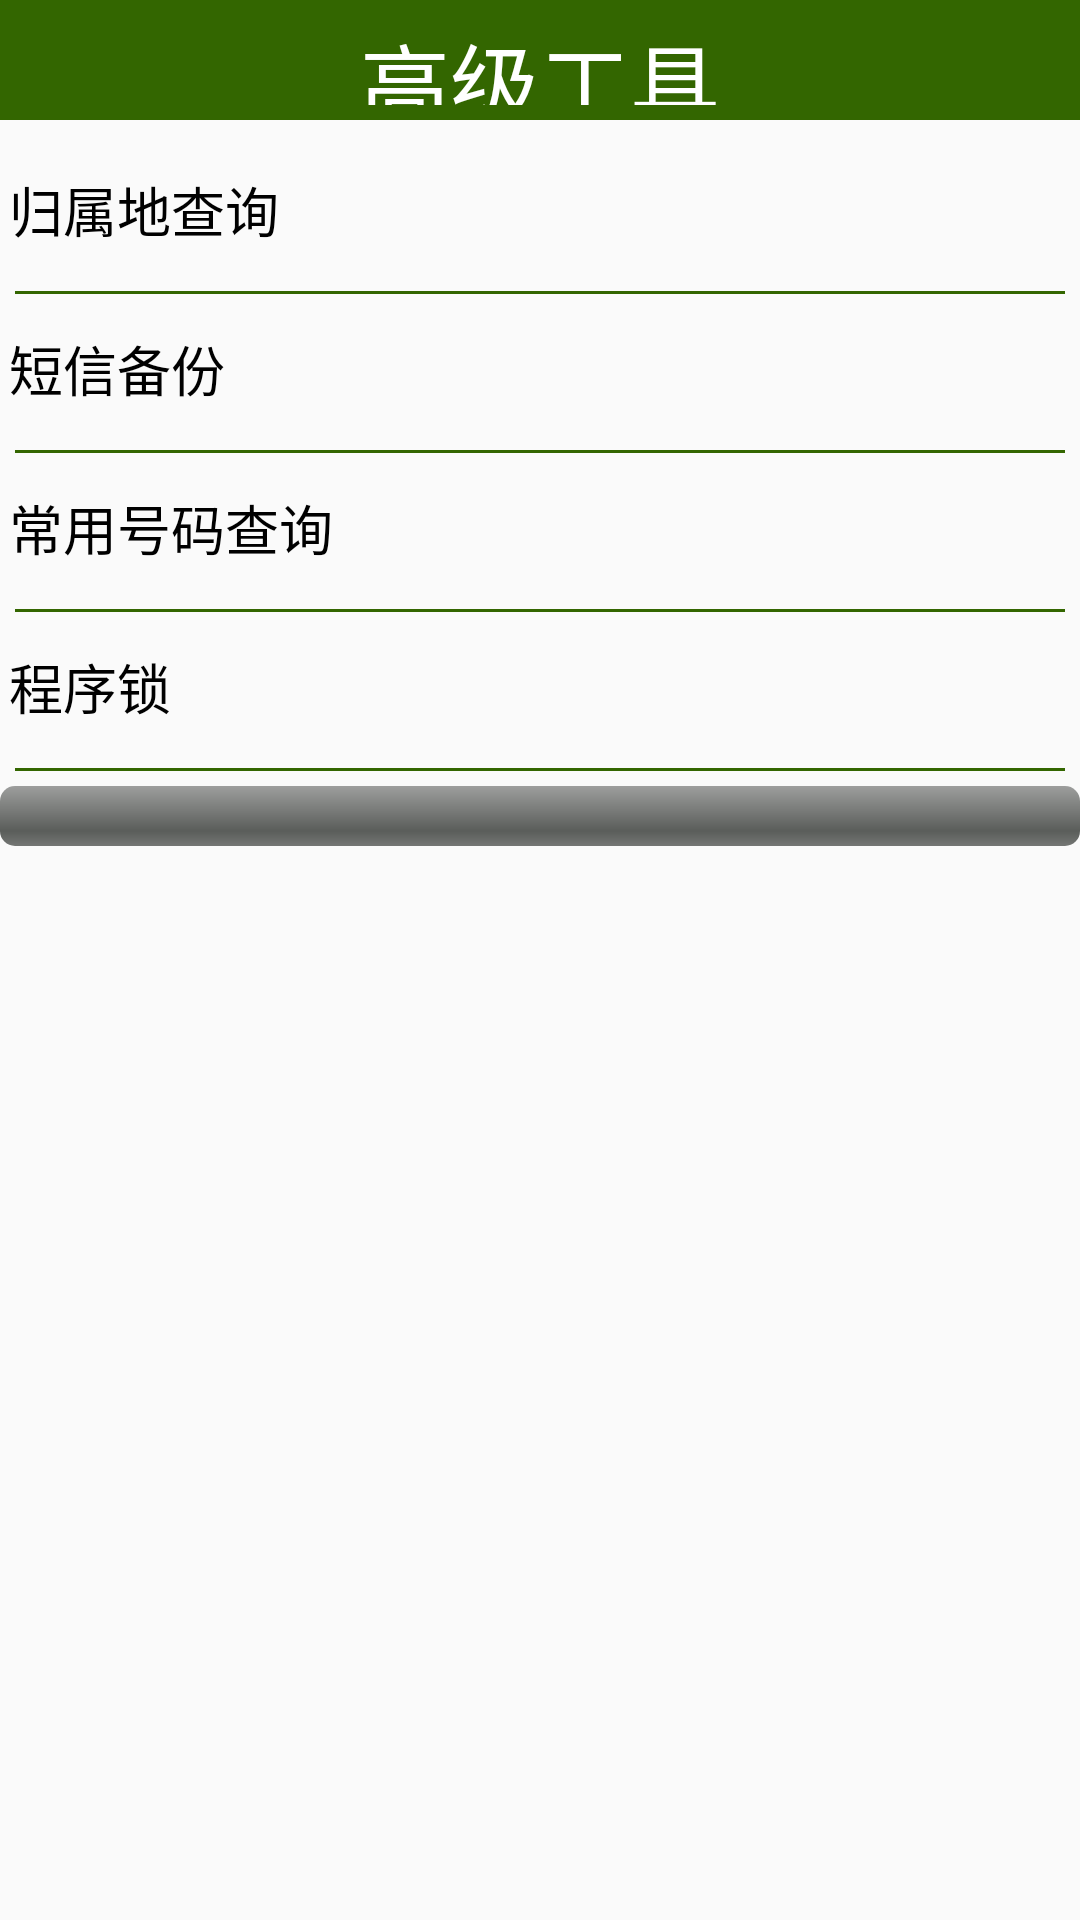

This screen was rendered from an Android layout file. Write that file and the resources it references.
<!-- AndroidManifest.xml: application theme AppTheme -->
<!-- res/layout/activity_atool.xml -->
<?xml version="1.0" encoding="utf-8"?>
<LinearLayout xmlns:android="http://schemas.android.com/apk/res/android"
    android:orientation="vertical"
    android:layout_width="match_parent"
    android:layout_height="match_parent"
    >
    <TextView
       style="@style/TitleStyle"
        android:text="高级工具"/>
    <TextView
        android:id="@+id/tv_phone_adress"
       style="@style/RowTextStyle"
        android:text="归属地查询"/>
    
    <View
        android:background="@color/colorPrimaryDark"
        android:layout_width="match_parent"
        android:layout_height="1dp"
        android:layout_margin="5dp"/>
    <TextView
        android:id="@+id/tv_sms_backup"
        style="@style/RowTextStyle"
        android:text="短信备份"/>
    
    <View
        android:background="@color/colorPrimaryDark"
        android:layout_width="match_parent"
        android:layout_height="1dp"
        android:layout_margin="5dp"/>
    <TextView
        android:id="@+id/tv_commonnumber_query"
        style="@style/RowTextStyle"
        android:text="常用号码查询"/>
    
    <View
        android:background="@color/colorPrimaryDark"
        android:layout_width="match_parent"
        android:layout_height="1dp"
        android:layout_margin="5dp"/>
    <TextView
        style="@style/RowTextStyle"
        android:text="程序锁"/>
    
    <View
        android:background="@color/colorPrimaryDark"
        android:layout_width="match_parent"
        android:layout_height="1dp"
        android:layout_margin="5dp"/>
    <ProgressBar
        android:id="@+id/pb_bar"
        style="@android:style/Widget.ProgressBar.Horizontal"
        android:layout_width="match_parent"
        android:layout_height="wrap_content" />

</LinearLayout>
<!-- resources referenced by this layout -->
<resources>
  <color name="colorPrimaryDark">#336600</color>
  <style name="RowTextStyle">
          
          <item name="android:layout_width">match_parent</item>
          <item name="android:layout_height">40dp</item>
          <item name="android:textColor">#000</item>
          <item name="android:background">@drawable/selector_resetup_bg</item>
          <item name="android:gravity">center_vertical</item>
          <item name="android:textSize">18sp</item>
          <item name="android:paddingLeft">3dp</item>
          <item name="android:layout_marginBottom">2dp</item>
       
      </style>
  <style name="TitleStyle">
          
          <item name="android:layout_width">match_parent</item>
          <item name="android:layout_height">40dp</item>
          <item name="android:textColor">#fff</item>
          <item name="android:background">@color/colorPrimaryDark</item>
          <item name="android:gravity">center</item>
          <item name="android:textSize">30sp</item>
          <item name="android:padding">5dp</item>
          <item name="android:layout_marginBottom">10dp</item>
      </style>
  <style name="lineStyle">
          
          <item name="android:layout_width">match_parent</item>
          <item name="android:layout_height">1dp</item>
          <item name="android:background">@color/colorPrimaryDark</item>
          <item name="android:layout_margin">5dp</item>
  
      </style>
  <style name="AppTheme" parent="Theme.AppCompat.Light.DarkActionBar">
          
          <item name="colorPrimary">@color/colorPrimaryDark</item>
          <item name="colorPrimaryDark">@color/colorPrimaryDark</item>
          <item name="colorAccent">@color/colorAccent</item>
          <item name="windowNoTitle">true</item>
      </style>
  <!-- drawable selector_resetup_bg (drawable) -->
  <?xml version="1.0" encoding="utf-8"?>
  <selector xmlns:android="http://schemas.android.com/apk/res/android">
      <item android:state_pressed="true">
          <shape android:shape="rectangle">
              <solid android:color="#b4a0f5"/>
              <corners android:radius="10dip"/>
  
          </shape>
      </item>
  
  </selector>
  <color name="colorAccent">#EC2CFF</color>
</resources>
